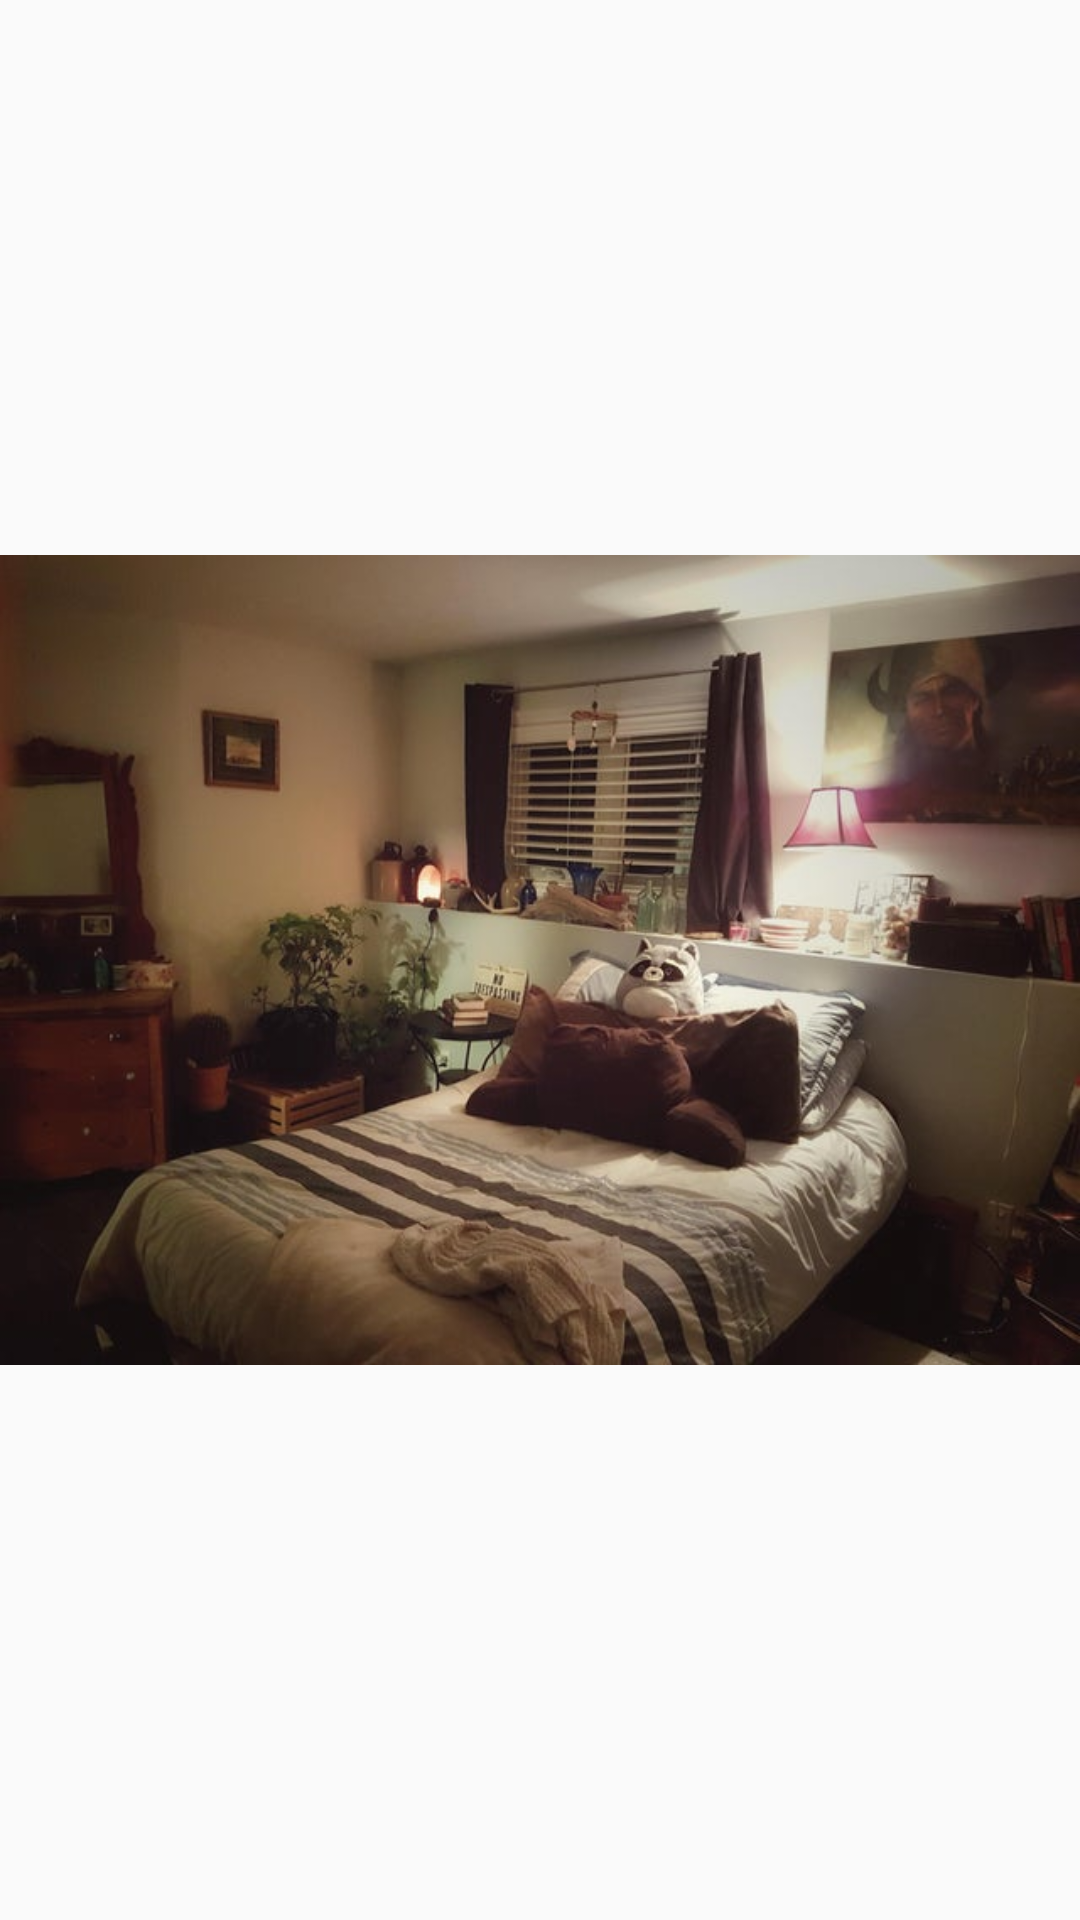

Layout XML and referenced resources for this Android screen:
<!-- AndroidManifest.xml: application theme AppTheme.NoActionBar.FullScreen -->
<!-- res/layout/image_slider_layout_item.xml -->
<?xml version="1.0" encoding="utf-8"?>
<FrameLayout xmlns:android="http://schemas.android.com/apk/res/android"
    android:orientation="vertical" android:layout_width="match_parent"
    android:layout_height="match_parent">

    <ImageView
        android:id="@+id/iv_auto_image_slider"
        android:layout_width="match_parent"
        android:layout_height="wrap_content"

        android:scaleType="centerCrop"
        android:adjustViewBounds="true"
        android:src="@drawable/cozy1" />

</FrameLayout>
<!-- resources referenced by this layout -->
<resources>
  <!-- drawable cozy1: jpg bitmap (drawable, 47062 bytes) -->
  <style name="AppTheme.NoActionBar.FullScreen" parent="AppTheme.NoActionBar">
          <item name="android:windowFullscreen">false</item>
      </style>
  <style name="AppTheme.NoActionBar" parent="AppTheme">
          <item name="windowActionBar">false</item>
          <item name="windowNoTitle">true</item>
      </style>
  <style name="AppTheme" parent="Theme.AppCompat.Light.DarkActionBar">
          
          <item name="titleTextColor">@color/white</item>
          <item name="android:layout_gravity">center</item>
          <item name="colorPrimary">@color/green</item>
          <item name="colorPrimaryDark">@color/green</item>
          <item name="colorAccent">@color/pink</item>
      </style>
  <color name="white">#fefefe</color>
  <color name="green">#97D0C0</color>
  <color name="pink">#EF9A9A</color>
</resources>
